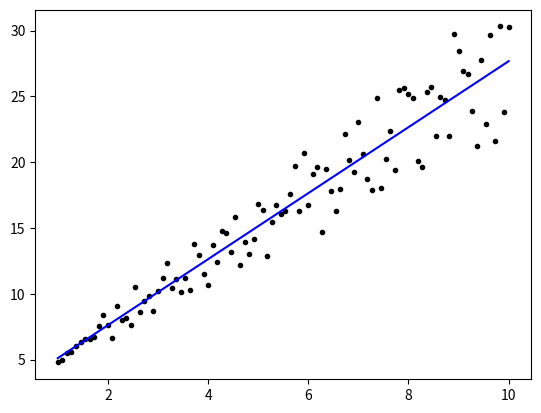

Here is the Python script that generated this plot:
# -*- coding: utf-8 -*-
#
# @method   : regression equation 回归方程 求解方程y=a+bx 中的a,b
# @Time     : 2018/4/14
# [redacted]
# @File     : regression_equation.py

# 一元线性回归方程 y=a+bx 最小二乘法求解公式:
# b = [sum(xi*yi)-nx^y^]/[sum(xi**2)-nx^**2]  ^指平均数
# a = y^ - bx^

# 数学概念:
# 标准差就是均方差,标准差是方差的开根号
# 方差:sum([xi-x^]**2)/N  x^指平均值或者期望  期望是 sum(xi*p(xi))
# 均方误差: sqrt({sum(xi-X)**2/N}) X指真实值

import matplotlib.pyplot as plt
import numpy as np

np.random.seed(211)


# 线性回归拟合--求解a,b
def linearregression(x, y):
    matrix = np.column_stack([x, y])
    x_mean = np.mean(matrix[:, 0])
    y_mean = np.mean(matrix[:, 1])
    xy = 0
    xexp = 0
    for i in matrix:
        xy += i[0] * i[1]
        xexp += i[0] ** 2
    xyMean = matrix.shape[0] * x_mean * y_mean
    xMeanExp = matrix.shape[0] * (x_mean ** 2)
    b = (xy - xyMean) / (xexp - xMeanExp)
    a = y_mean - b * x_mean
    return a, b


# 数据样本
x = np.linspace(1, 10, 100)
y = x * (np.random.rand(100) + 2) + np.random.randint(2, 4, size=(100))  # random.rand() 0,1之间的随机浮点数
plt.plot(x, y, 'k.')

a, b = linearregression(x, y)  # 求a,b
y_predict = a + b * x  # 测试a,b
plt.plot(x, y_predict, 'b-')  # 绘制回归线
plt.show()
